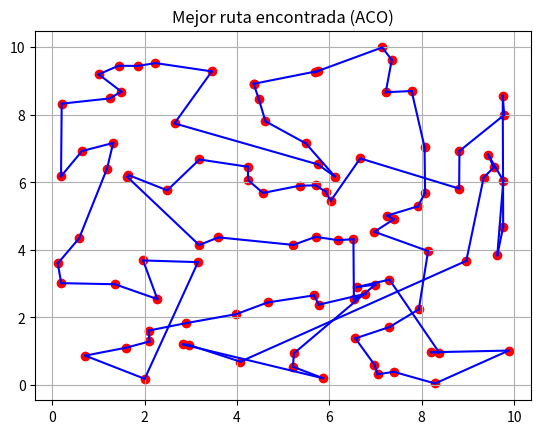

Python code for this plot:
import numpy as np
import matplotlib.pyplot as plt

# --- Generar ciudades ---
n = 100
np.random.seed(0)
cities = np.random.uniform(0, 10, [n, 2])  # Generar ciudades en un espacio 2D

# --- Calcular matriz de distancias ---
def distances(cities):
    n = len(cities)
    d = np.zeros([n, n])
    for i in range(n):
        for j in range(n):
            d[i, j] = np.linalg.norm(cities[i] - cities[j])
    np.fill_diagonal(d, np.inf)
    return d

d = distances(cities)
nij = 1 / d  # Atractividad
To = np.ones([n, n])  # Feromonas iniciales

# --- Parámetros ACO ---
ro = 0.5  # Tasa de evaporación
delta = ro  # Refuerzo
maxIter = 100
n_ants = 10
alpha = 1
beta = 1

best_path = []
best_path_length = np.inf

# --- Algoritmo ACO ---
for iter in range(maxIter):
    paths = []
    paths_length = []

    for ant in range(n_ants):
        S = np.zeros(n, dtype=bool)
        current_city = np.random.randint(n)
        S[current_city] = True
        path = [current_city]
        path_length = 0

        while not np.all(S):
            unvisited = np.where(~S)[0]
            pij = (To[current_city, unvisited] ** alpha) * (nij[current_city, unvisited] ** beta)
            pij /= np.sum(pij)
            next_city = np.random.choice(unvisited, p=pij)
            path.append(next_city)
            path_length += d[current_city, next_city]
            current_city = next_city
            S[current_city] = True

        # Cerrar el ciclo
        path_length += d[current_city, path[0]]
        paths.append(path)
        paths_length.append(path_length)

        # Actualizar mejor camino
        if path_length < best_path_length:
            best_path = path.copy()
            best_path_length = path_length

    # --- Actualización de feromonas ---
    To *= (1 - ro)
    for path, length in zip(paths, paths_length):
        for i in range(n - 1):
            To[path[i], path[i + 1]] += delta / length
        To[path[-1], path[0]] += delta / length  # Cierre del ciclo

# --- Graficar resultado en 2D ---
def plot_path(cities, path):
    for i in range(len(path) - 1):
        inicio = cities[path[i]]
        fin = cities[path[i + 1]]
        plt.plot([inicio[0], fin[0]], [inicio[1], fin[1]], 'b')
    # Cerrar el ciclo
    plt.plot([cities[path[-1]][0], cities[path[0]][0]],
             [cities[path[-1]][1], cities[path[0]][1]], 'b')
    plt.scatter(cities[:, 0], cities[:, 1], c='r')
    plt.title("Mejor ruta encontrada (ACO)")
    plt.grid()
    plt.show()

print(f'Mejor longitud encontrada: {best_path_length:.4f}')
plot_path(cities, best_path)
